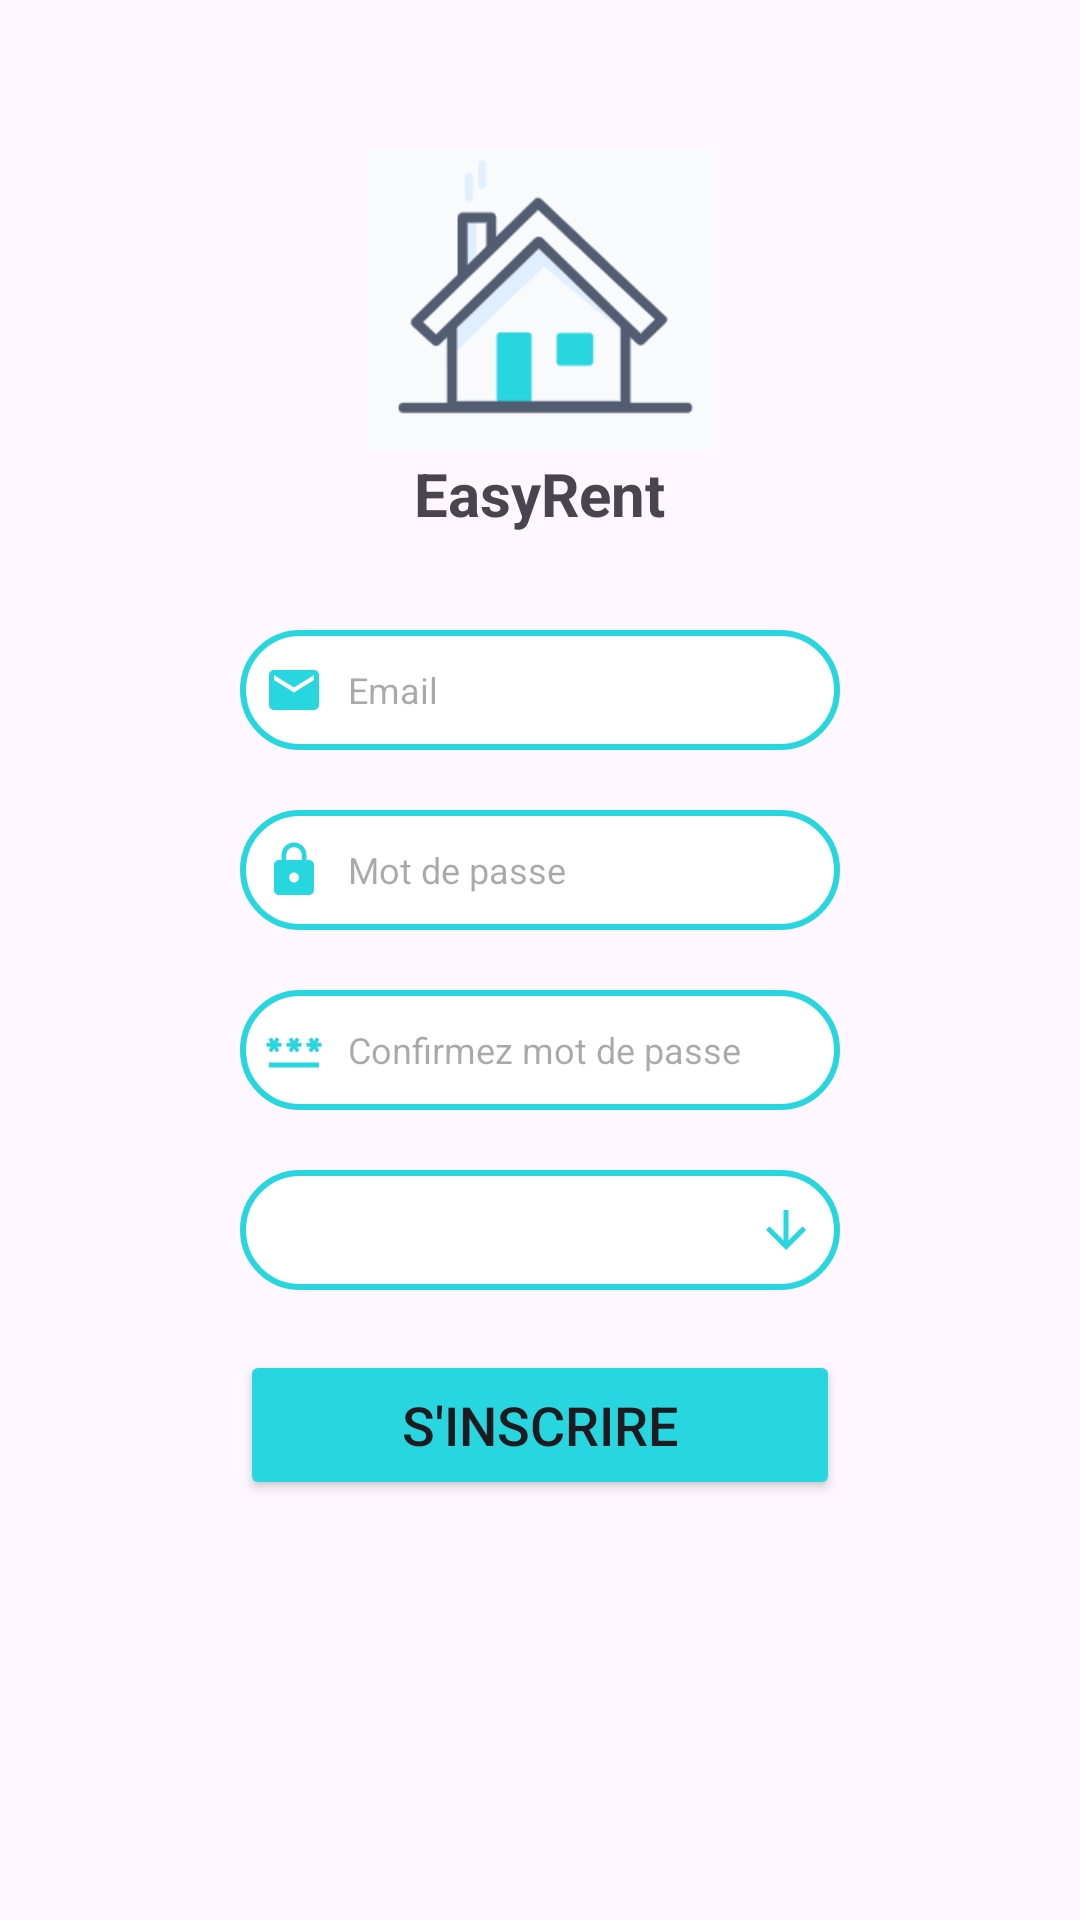

Android layout source for this screen:
<!-- AndroidManifest.xml: application theme Theme.RentHome -->
<!-- res/layout/fragment_signup_tab.xml -->
<?xml version="1.0" encoding="utf-8"?>
<LinearLayout
    xmlns:android="http://schemas.android.com/apk/res/android"
    xmlns:tools="http://schemas.android.com/tools"
    xmlns:app="http://schemas.android.com/apk/res-auto"
    android:layout_width="match_parent"
    android:layout_height="match_parent"
    android:orientation="vertical"
    android:backgroundTint="@color/whiteg"
    tools:context=".SignupTabFragment">

    <LinearLayout
        android:layout_width="match_parent"
        android:layout_height="wrap_content"
        android:orientation="vertical"
        android:backgroundTint="@color/whiteg">

        <LinearLayout
            android:layout_width="match_parent"
            android:layout_height="wrap_content"
            android:orientation="vertical"
            android:layout_marginTop="10dp"
            android:padding="10dp"
            android:backgroundTint="@color/whiteg">

            <ImageView
                android:layout_width="wrap_content"
                android:layout_height="100dp"
                android:src="@drawable/homerentlogo"
                android:layout_gravity="center"
                android:layout_marginTop="30dp"/>
            <TextView
                android:id="@+id/textViewEasyRent"
                android:layout_width="wrap_content"
                android:layout_height="wrap_content"
                android:layout_below="@id/animationView"
                android:layout_centerHorizontal="true"
                android:layout_gravity="center"
                android:layout_marginTop="1dp"
                android:layout_marginBottom="12dp"
                android:text="EasyRent"
                android:textSize="20sp"
                android:textStyle="bold"

               />
            <EditText
                android:layout_width="200dp"
                android:layout_height="40dp"
                android:layout_gravity="center"
                android:id="@+id/signup_email"
                android:layout_marginTop="20dp"
                android:padding="8dp"
                android:hint="Email"
                android:drawableLeft="@drawable/emailicon"
                android:drawablePadding="8dp"
                android:background="@drawable/edittext_bkg"
                android:textSize="12sp"/>

            <EditText
                android:layout_width="200dp"
                android:layout_height="40dp"
                android:layout_gravity="center"
                android:id="@+id/signup_password"
                android:layout_marginTop="20dp"
                android:padding="8dp"
                android:hint="Mot de passe"
                android:inputType="textPassword"
                android:drawableLeft="@drawable/lockicon"
                android:drawablePadding="8dp"
                android:background="@drawable/edittext_bkg"
                android:textSize="12sp"/>

            <EditText
                android:layout_width="200dp"
                android:layout_height="40dp"
                android:layout_gravity="center"
                android:id="@+id/signup_confirm"
                android:layout_marginTop="20dp"
                android:padding="8dp"
                android:hint="Confirmez mot de passe"
                android:inputType="textPassword"
                android:drawableLeft="@drawable/passicon"
                android:drawablePadding="8dp"
                android:background="@drawable/edittext_bkg"
                android:textSize="12sp"/>
            <Spinner
                android:layout_width="200dp"
                android:layout_height="40dp"
                android:layout_gravity="center"
                android:id="@+id/spinnerrole"
                android:layout_marginTop="20dp"
                android:padding="8dp"
                android:prompt="@string/choose_role"
                android:drawablePadding="8dp"
                android:background="@drawable/spinner_bkg"
                android:textSize="12sp"
                />

            <Button
                android:layout_width="200dp"
                android:layout_height="50dp"
                android:layout_gravity="center"
                android:layout_marginTop="20dp"
                android:id="@+id/signup_button"
                android:textSize="18sp"
                android:text="S'inscrire"
                app:cornerRadius = "30dp"
                android:backgroundTint="@color/blueSky"/>

        </LinearLayout>

    </LinearLayout>

</LinearLayout>
<!-- resources referenced by this layout -->
<resources>
  <color name="blueSky">#27D6DF</color>
  <color name="whiteg">#F8FAFC</color>
  <!-- drawable edittext_bkg (drawable) -->
  <?xml version="1.0" encoding="utf-8"?>
  <shape xmlns:android="http://schemas.android.com/apk/res/android">
      <solid
          android:color="@color/white"/>
      <corners
          android:radius="20dp"/>
      <stroke
          android:color="@color/blueSky"
          android:width="2dp"/>
  </shape>
  <!-- drawable emailicon (drawable) -->
  <vector android:height="20dp" android:tint="#27D6DF"
      android:viewportHeight="24" android:viewportWidth="24"
      android:width="20dp" xmlns:android="http://schemas.android.com/apk/res/android">
      <path android:fillColor="@android:color/white" android:pathData="M20,4L4,4c-1.1,0 -1.99,0.9 -1.99,2L2,18c0,1.1 0.9,2 2,2h16c1.1,0 2,-0.9 2,-2L22,6c0,-1.1 -0.9,-2 -2,-2zM20,8l-8,5 -8,-5L4,6l8,5 8,-5v2z"/>
  </vector>
  <!-- drawable lockicon (drawable) -->
  <vector android:height="20dp" android:tint="#27D6DF"
      android:viewportHeight="24" android:viewportWidth="24"
      android:width="20dp" xmlns:android="http://schemas.android.com/apk/res/android">
      <path android:fillColor="@android:color/white" android:pathData="M18,8h-1L17,6c0,-2.76 -2.24,-5 -5,-5S7,3.24 7,6v2L6,8c-1.1,0 -2,0.9 -2,2v10c0,1.1 0.9,2 2,2h12c1.1,0 2,-0.9 2,-2L20,10c0,-1.1 -0.9,-2 -2,-2zM12,17c-1.1,0 -2,-0.9 -2,-2s0.9,-2 2,-2 2,0.9 2,2 -0.9,2 -2,2zM15.1,8L8.9,8L8.9,6c0,-1.71 1.39,-3.1 3.1,-3.1 1.71,0 3.1,1.39 3.1,3.1v2z"/>
  </vector>
  <!-- drawable spinner_bkg (drawable) -->
  <?xml version="1.0" encoding="utf-8"?>
  <layer-list xmlns:android="http://schemas.android.com/apk/res/android">
      
      <item
          android:drawable="@drawable/person"
          android:gravity="start|center_vertical"
          android:left="8dp" />
  
      
      <item>
          <shape>
              <solid android:color="@color/white"/>
              <corners android:radius="20dp"/>
              <stroke
                  android:color="@color/blueSky"
                  android:width="2dp"/>
          </shape>
      </item>
  
      
      <item
          android:drawable="@drawable/fleche"
          android:gravity="end|center_vertical"
          android:right="8dp" />
  </layer-list>
  <string name="choose_role">Choisir votre rôle</string>
  <style name="Theme.RentHome" parent="Base.Theme.RentHome" />
  <color name="white">#FFFFFFFF</color>
  <!-- drawable person (drawable) -->
  <vector android:height="20dp" android:tint="#27D6DF"
      android:viewportHeight="24" android:viewportWidth="24"
      android:width="20dp" xmlns:android="http://schemas.android.com/apk/res/android">
      <path android:fillColor="@android:color/white" android:pathData="M12,12c2.21,0 4,-1.79 4,-4s-1.79,-4 -4,-4 -4,1.79 -4,4 1.79,4 4,4zM12,14c-2.67,0 -8,1.34 -8,4v2h16v-2c0,-2.66 -5.33,-4 -8,-4z"/>
  </vector>
  <!-- drawable fleche (drawable) -->
  <vector android:height="20dp" android:tint="#27D6DF"
      android:viewportHeight="24" android:viewportWidth="24"
      android:width="20dp" xmlns:android="http://schemas.android.com/apk/res/android">
      <path android:fillColor="@android:color/white" android:pathData="M20,12l-1.41,-1.41L13,16.17V4h-2v12.17l-5.58,-5.59L4,12l8,8 8,-8z"/>
  </vector>
  <style name="Base.Theme.RentHome" parent="Theme.Material3.DayNight.NoActionBar">
          
          
          
          <item name="android:spinnerStyle">@style/Widget.AppCompat.Spinner</item>
  
      </style>
</resources>
